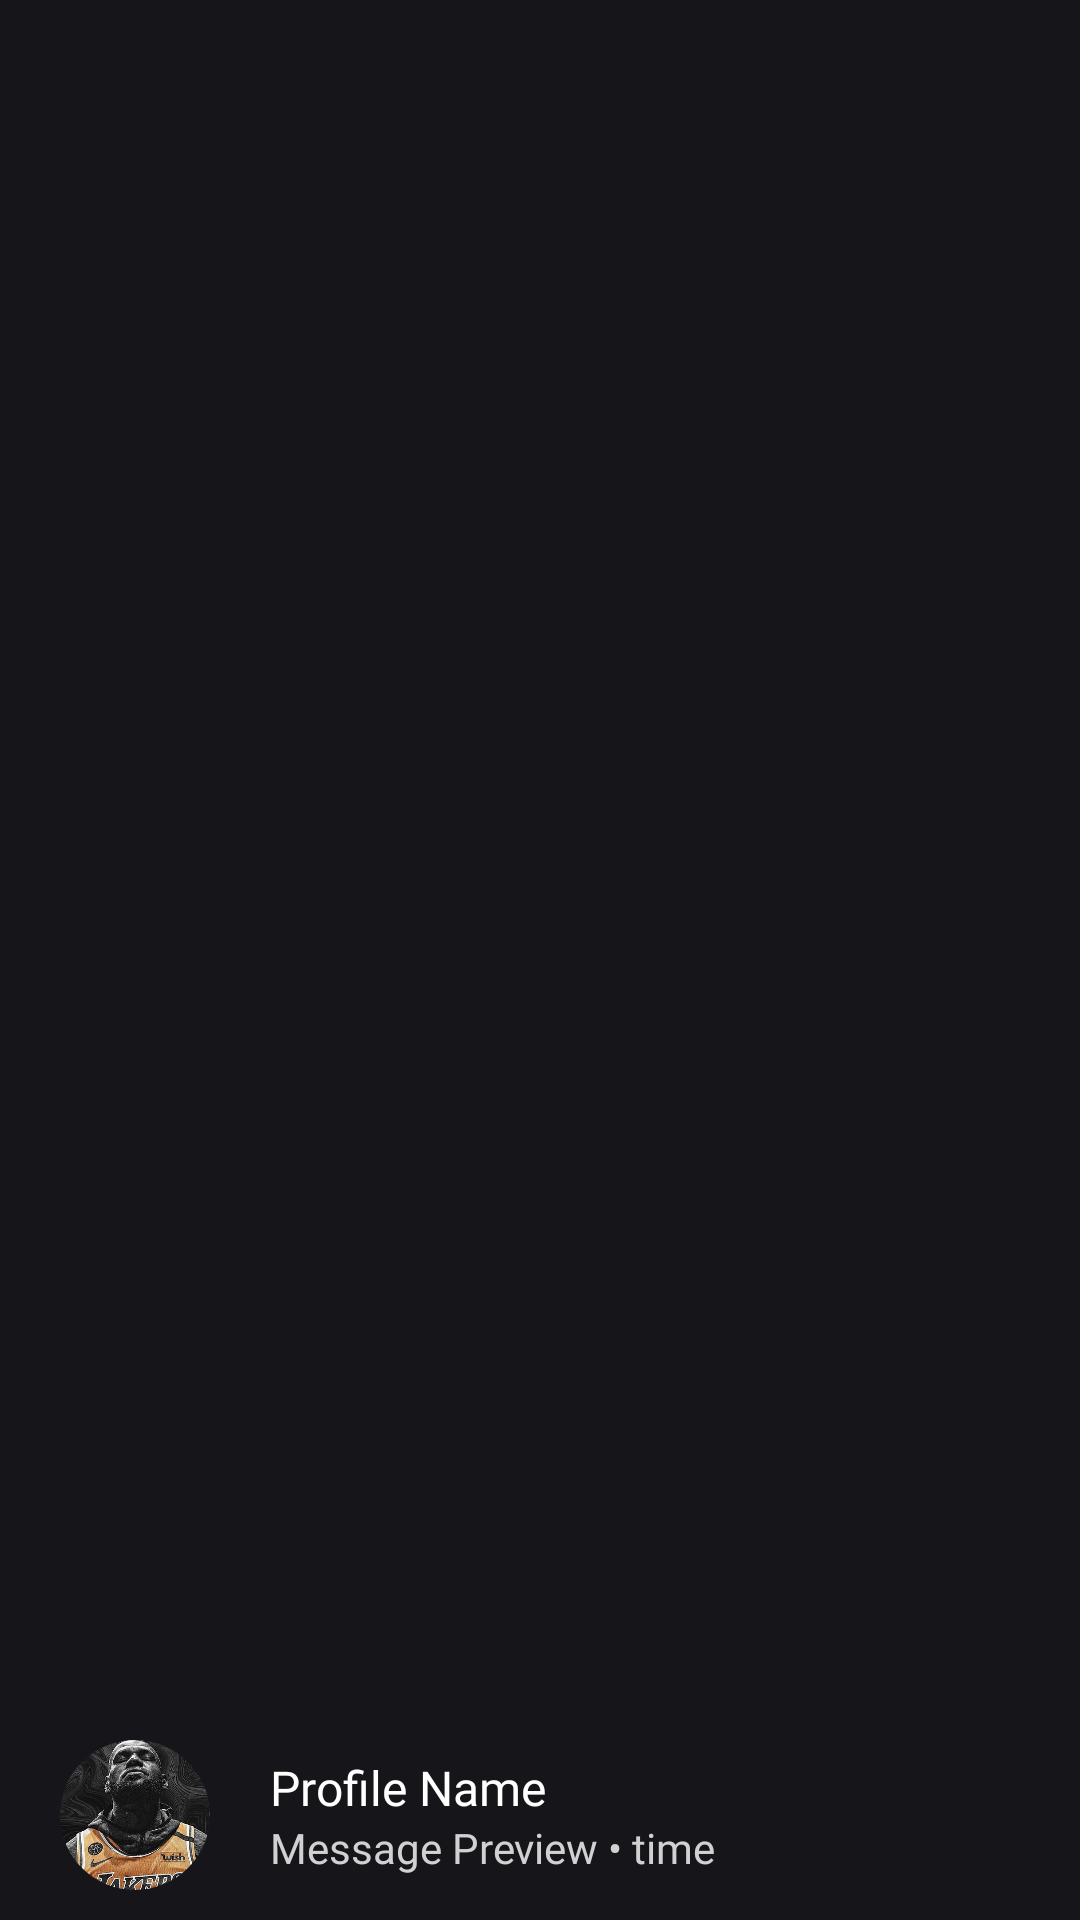

Produce the Android XML layout that renders to this screen, including the resource entries it uses.
<!-- AndroidManifest.xml: application theme Theme.FakeBook -->
<!-- res/layout/message_preview_item_layout.xml -->
<?xml version="1.0" encoding="utf-8"?>
<androidx.constraintlayout.widget.ConstraintLayout xmlns:android="http://schemas.android.com/apk/res/android"
    xmlns:app="http://schemas.android.com/apk/res-auto"
    android:layout_width="match_parent"
    android:layout_height="wrap_content"
    android:background="@color/main_background">

    <androidx.constraintlayout.widget.ConstraintLayout
        android:id="@+id/message_preview_body"
        android:layout_width="match_parent"
        android:layout_height="wrap_content"
        android:paddingHorizontal="20dp"
        android:paddingVertical="10dp"
        app:layout_constraintBottom_toBottomOf="parent"
        app:layout_constraintStart_toStartOf="parent">

        <ImageButton
            android:id="@+id/chat_head"
            android:layout_width="50dp"
            android:layout_height="50dp"
            android:background="@drawable/rounded_profile"
            android:clickable="false"
            android:clipToOutline="true"
            android:focusable="false"
            android:scaleType="centerCrop"
            android:src="@drawable/yes_king"
            app:layout_constraintBottom_toBottomOf="parent"
            app:layout_constraintStart_toStartOf="parent"
            app:layout_constraintTop_toTopOf="parent" />

        <androidx.constraintlayout.widget.ConstraintLayout
            android:layout_width="0dp"
            android:layout_height="0dp"
            android:layout_marginStart="20dp"
            android:clickable="false"
            android:focusable="false"
            android:paddingVertical="5dp"
            app:layout_constraintBottom_toBottomOf="parent"
            app:layout_constraintEnd_toEndOf="parent"
            app:layout_constraintStart_toEndOf="@+id/chat_head"
            app:layout_constraintTop_toTopOf="parent">

            <androidx.appcompat.widget.AppCompatButton
                android:id="@+id/chat_name"
                android:layout_width="match_parent"
                android:layout_height="wrap_content"
                android:background="@null"
                android:clickable="false"
                android:focusable="false"
                android:fontFamily="@font/poppins_regular"
                android:minHeight="0dp"
                android:text="Profile Name"
                android:textAlignment="textStart"
                android:textAllCaps="false"
                android:textColor="#ffffff"
                android:textSize="16sp"
                app:layout_constraintStart_toStartOf="parent"
                app:layout_constraintTop_toTopOf="parent" />

            <androidx.appcompat.widget.AppCompatButton
                android:id="@+id/preview_message"
                android:layout_width="match_parent"
                android:layout_height="wrap_content"
                android:background="@drawable/transparent_bg"
                android:clickable="false"
                android:focusable="false"
                android:fontFamily="@font/poppins_regular"
                android:minHeight="0dp"
                android:text="Message Preview • time"
                android:textAlignment="textStart"
                android:textAllCaps="false"
                android:textColor="#d1d1d1"
                android:textSize="14dp"
                app:layout_constraintBottom_toBottomOf="parent"
                app:layout_constraintStart_toStartOf="parent"
                app:layout_constraintTop_toBottomOf="@+id/chat_name" />
        </androidx.constraintlayout.widget.ConstraintLayout>

    </androidx.constraintlayout.widget.ConstraintLayout>
</androidx.constraintlayout.widget.ConstraintLayout>
<!-- resources referenced by this layout -->
<resources>
  <color name="main_background">#16161A</color>
  <!-- drawable rounded_profile (drawable) -->
  <?xml version="1.0" encoding="utf-8"?>
  <shape xmlns:android="http://schemas.android.com/apk/res/android"
      android:shape="oval">
      <solid android:color="@null" />
      <stroke android:color="#1b1b1b" android:width="6dp"/>
  </shape>
  <!-- drawable transparent_bg (drawable) -->
  <?xml version="1.0" encoding="utf-8"?>
  <shape xmlns:android="http://schemas.android.com/apk/res/android">
      <solid android:color="@android:color/transparent" /> 
      <corners android:radius="8dp" /> 
  </shape>
  <!-- drawable yes_king: jpg bitmap (drawable, 50490 bytes) -->
  <style name="Theme.FakeBook" parent="Base.Theme.FakeBook" />
  <style name="Base.Theme.FakeBook" parent="Theme.Material3.DayNight.NoActionBar">
          
          
      </style>
</resources>
